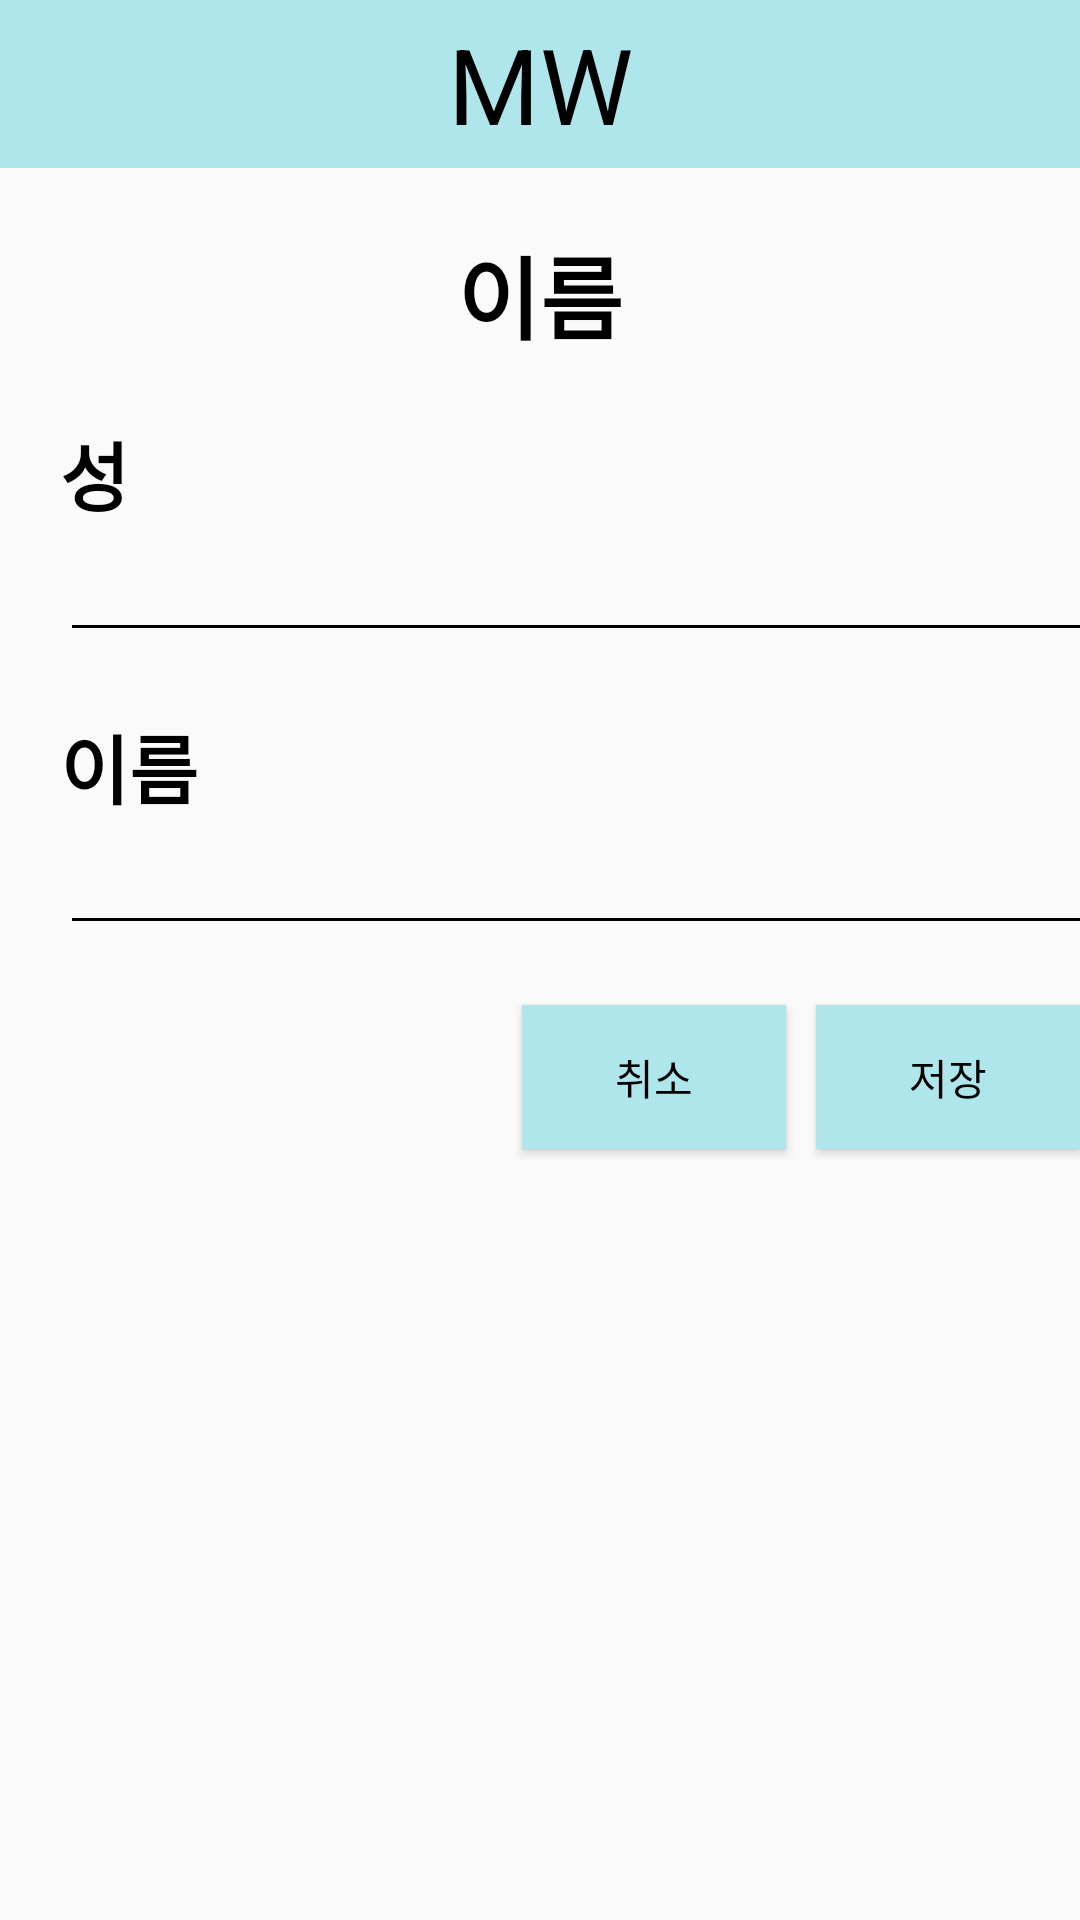

Android layout source for this screen:
<!-- AndroidManifest.xml: application theme AppTheme -->
<!-- res/layout/namechange.xml -->
<?xml version="1.0" encoding="utf-8"?>
<androidx.constraintlayout.widget.ConstraintLayout xmlns:android="http://schemas.android.com/apk/res/android"
    android:layout_width="match_parent"
    android:layout_height="match_parent"
    xmlns:app="http://schemas.android.com/apk/res-auto"
    xmlns:tools="http://schemas.android.com/tools">

    
    <com.google.android.material.appbar.AppBarLayout
        android:layout_width="match_parent"
        android:layout_height="wrap_content"
        tools:ignore="MissingConstraints"
        android:id="@+id/tb">
        
        <include
            android:id="@+id/top"
            layout="@layout/tool_bar" />
    </com.google.android.material.appbar.AppBarLayout>

    <TextView
        android:id="@+id/n_txt"
        android:layout_width="wrap_content"
        android:layout_height="wrap_content"
        android:text="이름"
        android:textStyle="bold"
        android:textSize="30dp"
        app:layout_constraintLeft_toLeftOf="parent"
        app:layout_constraintRight_toRightOf="parent"
        app:layout_constraintTop_toBottomOf="@+id/tb"
        android:layout_margin="20dp"
        />

    <TextView
        android:id="@+id/n_txtlastname"
        android:layout_width="wrap_content"
        android:layout_height="wrap_content"
        android:text="성"
        android:textSize="25dp"
        app:layout_constraintLeft_toLeftOf="parent"
        app:layout_constraintTop_toBottomOf="@id/n_txt"
        android:textStyle="bold"
        android:layout_margin="20dp"
        />

    <EditText
        android:id="@+id/n_edtlastname"
        android:layout_width="350dp"
        android:layout_height="wrap_content"
        app:layout_constraintLeft_toLeftOf="parent"
        app:layout_constraintTop_toBottomOf="@+id/n_txtlastname"
        android:layout_marginLeft="20dp"
        />

    <TextView
        android:id="@+id/n_txtfirstname"
        android:layout_width="wrap_content"
        android:layout_height="wrap_content"
        android:text="이름"
        android:textSize="25dp"
        app:layout_constraintLeft_toLeftOf="parent"
        app:layout_constraintTop_toBottomOf="@id/n_edtlastname"
        android:textStyle="bold"
        android:layout_margin="20dp"
        />

    <EditText
        android:id="@+id/n_edtfirstname"
        android:layout_width="350dp"
        android:layout_height="wrap_content"
        app:layout_constraintLeft_toLeftOf="parent"
        app:layout_constraintTop_toBottomOf="@+id/n_txtfirstname"
        android:layout_marginLeft="20dp"
        />

    <Button
        android:id="@+id/n_btnsave"
        android:layout_width="wrap_content"
        android:layout_height="wrap_content"
        android:text="저장"
        app:layout_constraintRight_toRightOf="parent"
        app:layout_constraintTop_toBottomOf="@id/n_edtfirstname"
        android:layout_marginTop="20dp"
        android:background="@color/SigColor"
        />

    <Button
        android:id="@+id/n_bntcancle"
        android:layout_width="wrap_content"
        android:layout_height="wrap_content"
        android:text="취소"
        app:layout_constraintRight_toLeftOf="@+id/n_btnsave"
        app:layout_constraintTop_toBottomOf="@+id/n_edtfirstname"
        android:layout_marginTop="20dp"
        android:background="@color/SigColor"
        android:layout_marginRight="10dp"
        />

</androidx.constraintlayout.widget.ConstraintLayout>
<!-- res/layout/tool_bar.xml (included above) -->
<?xml version="1.0" encoding="utf-8"?>
<androidx.constraintlayout.widget.ConstraintLayout xmlns:android="http://schemas.android.com/apk/res/android"
    xmlns:app="http://schemas.android.com/apk/res-auto"
    android:layout_width="match_parent"
    android:layout_height="match_parent">

    <androidx.appcompat.widget.Toolbar
        android:id="@+id/toolbar"
        android:layout_width="match_parent"
        android:layout_height="?attr/actionBarSize"
        android:background="#aee6ec"
        app:layout_constraintLeft_toLeftOf="parent"
        app:layout_constraintRight_toRightOf="parent"
        app:layout_constraintTop_toTopOf="parent" />

    <TextView
        android:layout_width="wrap_content"
        android:layout_height="wrap_content"
        android:text="MW"
        android:textSize="35dp"
        android:textColor="#000000"
        app:layout_constraintBottom_toBottomOf="@id/toolbar"
        app:layout_constraintLeft_toLeftOf="@+id/toolbar"
        app:layout_constraintRight_toRightOf="@+id/toolbar"
        app:layout_constraintTop_toTopOf="@id/toolbar" />



</androidx.constraintlayout.widget.ConstraintLayout>
<!-- resources referenced by this layout -->
<resources>
  <color name="SigColor">#aee6ec</color>
  <style name="AppTheme" parent="Theme.AppCompat.Light.NoActionBar">
          
          <item name="colorPrimary">@color/colorPrimary</item>
          <item name="colorPrimaryDark">@color/colorPrimaryDark</item>
          <item name="colorAccent">@color/colorAccent</item>
          <item name="windowActionBar">false</item>
          <item name="windowNoTitle">true</item>
          <item name="colorControlNormal">#000000</item>
          <item name="android:textColor">#000000</item>
      </style>
  <color name="colorPrimary">#6200EE</color>
  <color name="colorPrimaryDark">#3700B3</color>
  <color name="colorAccent">#03DAC5</color>
</resources>
